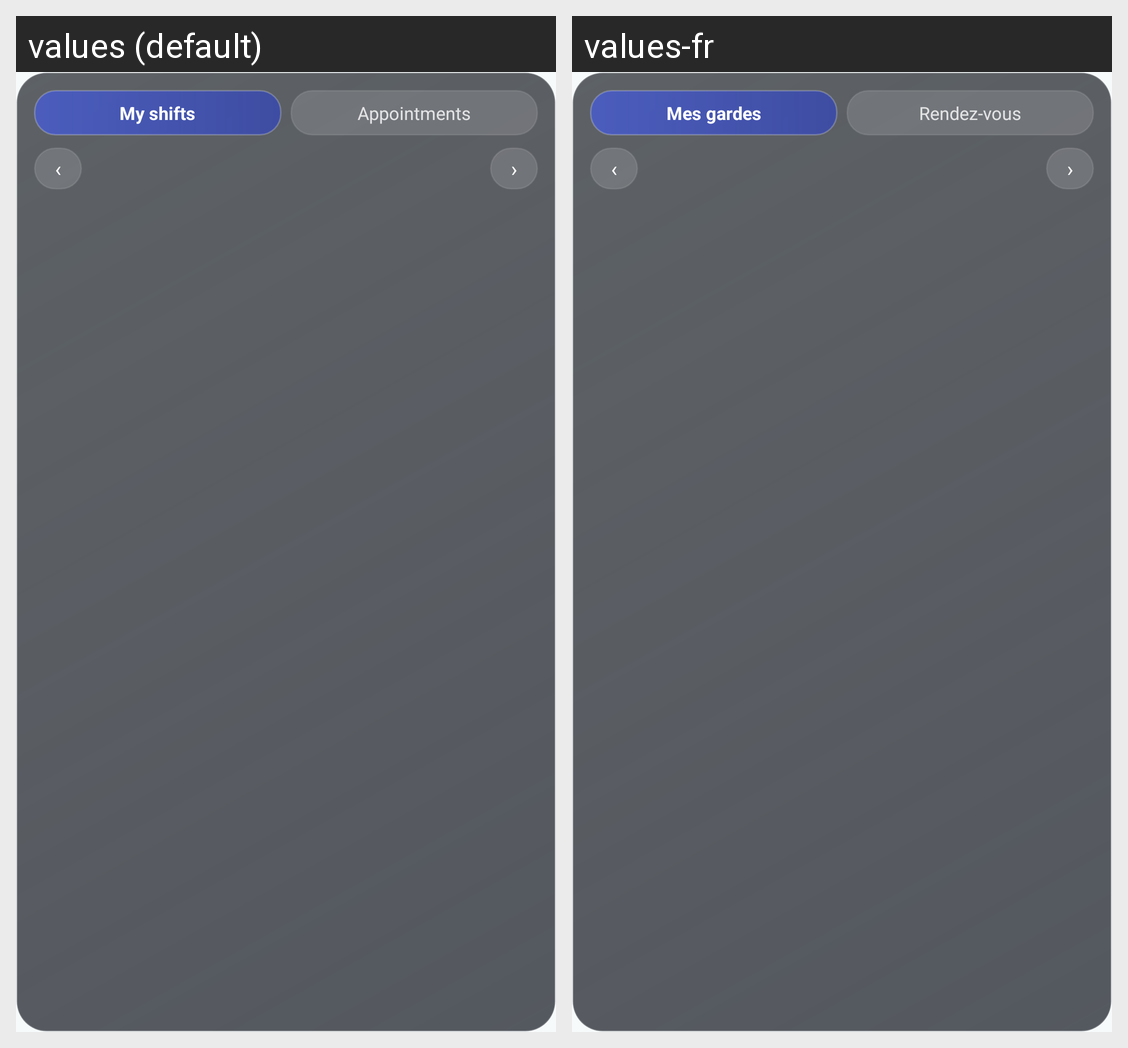

Translations of the strings shown on this Android screen, per locale in the grid:
Android screen res/layout/widget_ortho.xml rendered under 2 locales, left to right: values (default), values-fr. Device: Nexus 5 (rendered at 1080×1920; each locale shown at half size, 540×960, under a caption strip naming it); theme Theme.MyApplication.
Strings drawn on this screen, with the default value and each locale's value (text and hints the layout hard-codes, and strings that could not be matched under every locale, appear in the picture but are not listed):

widget_shifts_title
  values: My shifts
  values-fr: Mes gardes

widget_events_tab
  values: Appointments
  values-fr: Rendez-vous

widget_prev_symbol
  values: ‹
  values-fr: ‹

widget_next_symbol
  values: ›
  values-fr: ›
